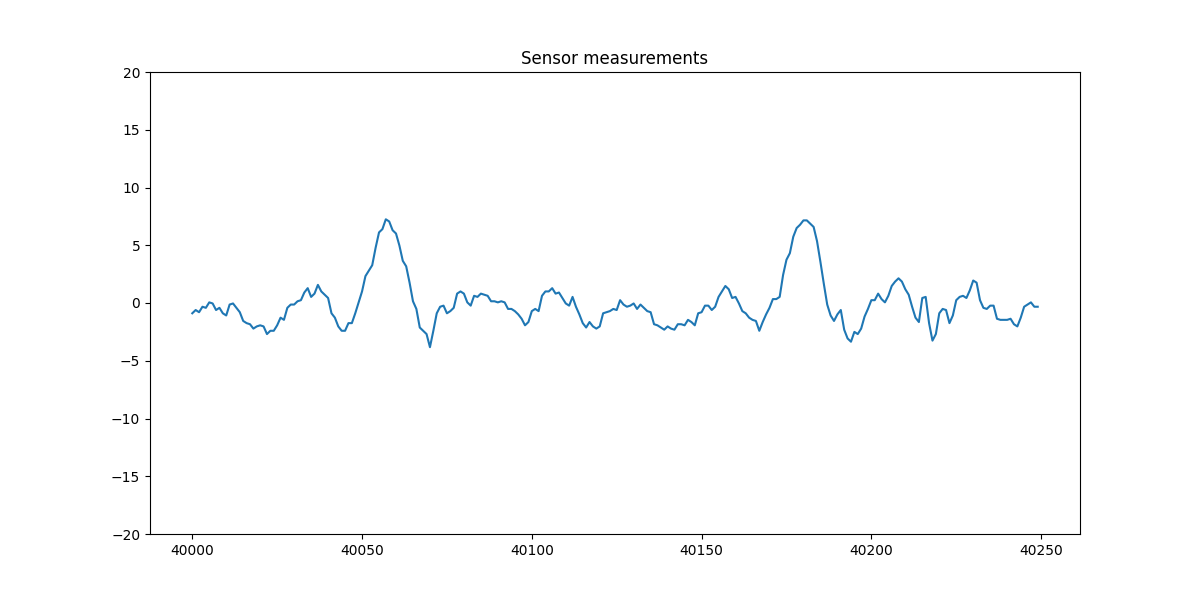

The table this chart was drawn from, first rows:
, a1_y
40000, -0.8913
40001, -0.6074
40002, -0.7966
40003, -0.3235
40004, -0.4181
40005, 0.05507
40006, -0.03956
40007, -0.6074
40008, -0.4181
40009, -0.8913
40010, -1.081
40011, -0.1342
40012, -0.03956
40013, -0.4181
40014, -0.7966
40015, -1.554
40016, -1.743
40017, -1.838
40018, -2.216
40019, -2.027
40020, -1.932
40021, -2.027
40022, -2.689
40023, -2.405
40024, -2.405
40025, -1.932
40026, -1.27
40027, -1.459
40028, -0.4181
40029, -0.1342
40030, -0.1342
40031, 0.1497
40032, 0.2443
40033, 0.9068
40034, 1.285
40035, 0.5282
40036, 0.8121
40037, 1.569
40038, 1.001
40039, 0.7175
40040, 0.4336
40041, -0.8913
40042, -1.27
40043, -2.027
40044, -2.405
40045, -2.405
40046, -1.743
40047, -1.743
40048, -0.8913
40049, 0.05507
40050, 1.001
40051, 2.326
40052, 2.799
40053, 3.273
40054, 4.787
40055, 6.112
40056, 6.396
40057, 7.247
40058, 7.058
40059, 6.301
... 190 more rows
